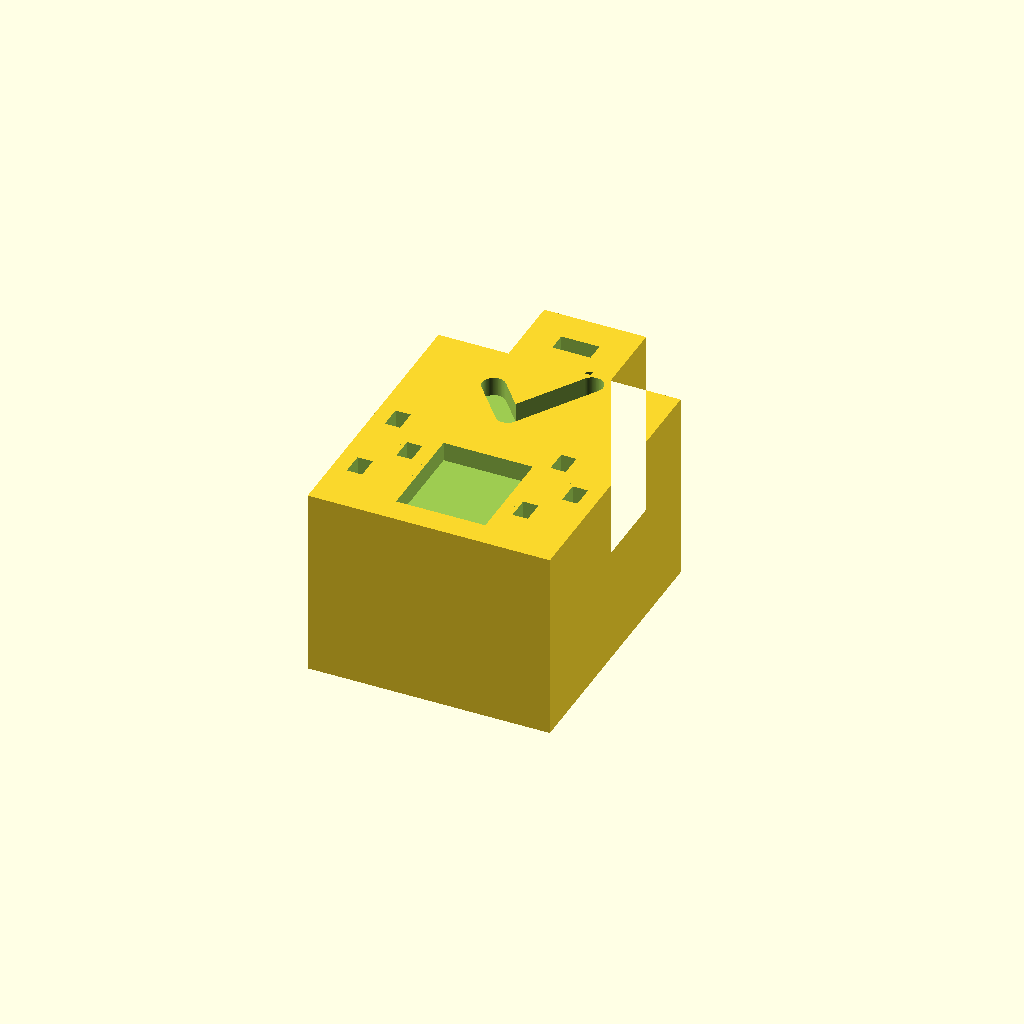
Cell 1: rendered with the file's own defaults.
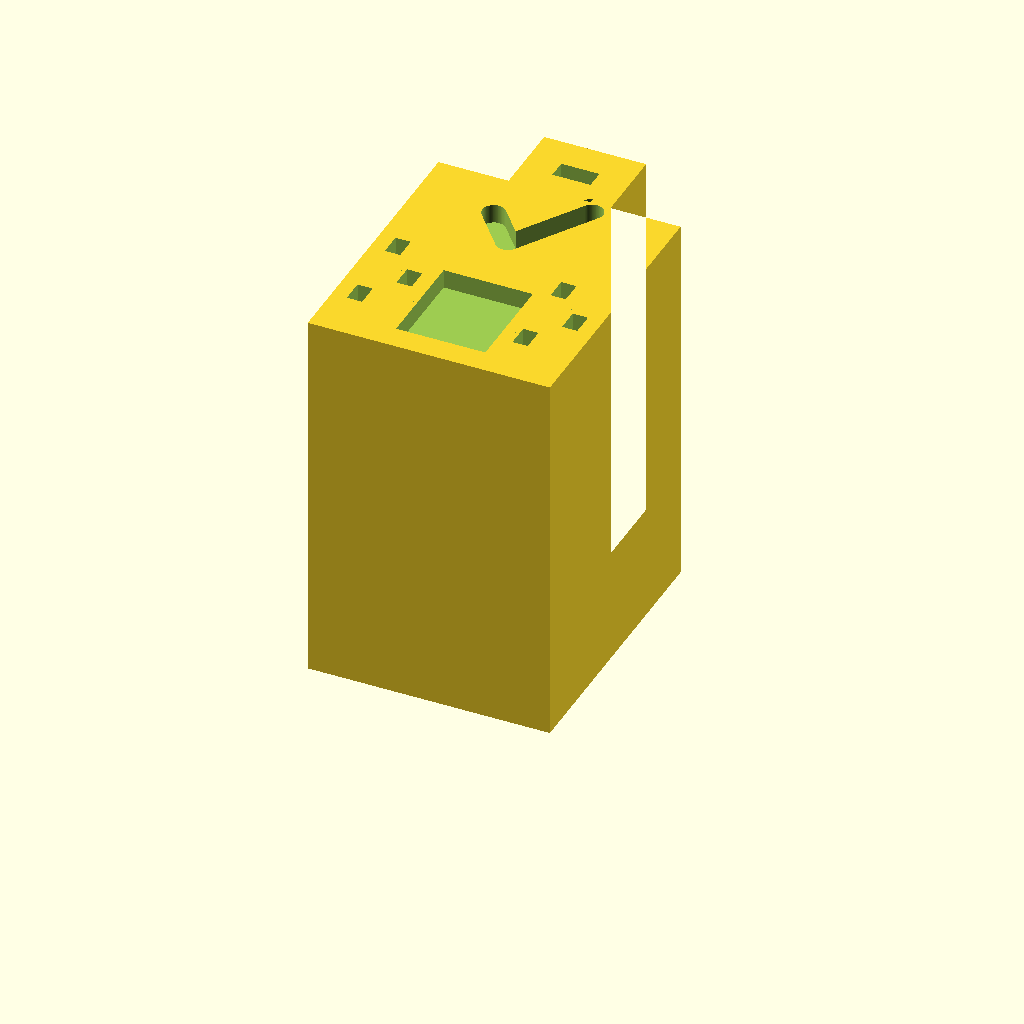
Cell 2: the same model with depth = 30.
One fixed orthographic camera (rotation 55°, 0°, 25°; colour scheme Cornfield) for every cell.
OpenSCAD source file Buildings/Automotive_Smart_Manufacturing/02_Source_Files/08_Vehicle_Testing_and_Certification_Center.scad:
// Building facade miniature for board games.
// Millimetres. X=width, Y=height, Z=depth.
// Print flat at Z=0; straight base at Y=0; front at Z=15.
// All recesses are blind and 1.5 mm deep. This is a solid piece.
$fn=96;
depth=15;
recess=1.5;
module rect(x,y,w,h) { translate([x,y]) square([w,h]); }
module disc(x,y,r) { translate([x,y]) circle(r=r); }
module line(a,b,w=1.4) {
    hull() { translate(a) circle(d=w); translate(b) circle(d=w); }
}
module frame(x,y,w,h,t=1.4) {
    difference() { rect(x,y,w,h); rect(x+t,y+t,w-2*t,h-2*t); }
}
module gear(x,y,r=6,inner=2.4) {
    translate([x,y]) difference() {
        polygon([for(i=[0:(r<4?15:23)]) let(n=(r<4?16:24),a=(i+1)*360/n,rr=(i%4<2?r:r-min(1.5,r*0.21))) [rr*cos(a),rr*sin(a)]]);
        circle(r=inner);
    }
}
module car(x,y,w=14,h=5) {
    translate([x,y]) union() {
        polygon([[0,0.8],[0,h*0.48],[w*0.2,h*0.48],
                 [w*0.35,h],[w*0.67,h],[w*0.82,h*0.48],
                 [w,h*0.35],[w,0.8]]);
        disc(w*0.23,0.8,1.3); disc(w*0.77,0.8,1.3);
    }
}
module recycling(x,y,r=6) {
    translate([x,y]) for(a=[0,120,240]) rotate(a) {
        line([-3.8,3.2],[1.2,3.2],1.6);
        polygon([[1.2,1.7],[4.2,3.2],[1.2,4.7]]);
    }
}
module cutface() { translate([0,0,depth-recess]) linear_extrude(height=recess+0.5) facade(); }
// All details are recessed into the same solid facade.
difference() {
    linear_extrude(height=depth) outline();
    cutface();
}


module outline() {
    union() { rect(0,0,19,22); rect(5.5,20,8,8); }
}
module facade() {
    rect(6,2,7,8);
    line([6.2,18],[8.7,15],1.8); line([8.7,15],[12.5,21],1.8);
    for(x=[1.2,14.2]) {
        rect(x,4,1.2,1.8); rect(x+2.4,7.2,1.2,1.8);
        rect(x,10.4,1.2,1.8);
    }
    rect(8,24,3,1.5);
}
Parameter table extracted from the source (name, type, default, range or options):
depth: number, default 15
recess: number, default 1.5
